Run: headless pygame with SDL's dummy video driver; simulated clock (each Clock.tick advances the game by its frame time, no real sleeping); random seed 0; keys injected as events and as key.get_pressed() state; no mouse input; restart key C tapped at the start of phases 3 and 4.
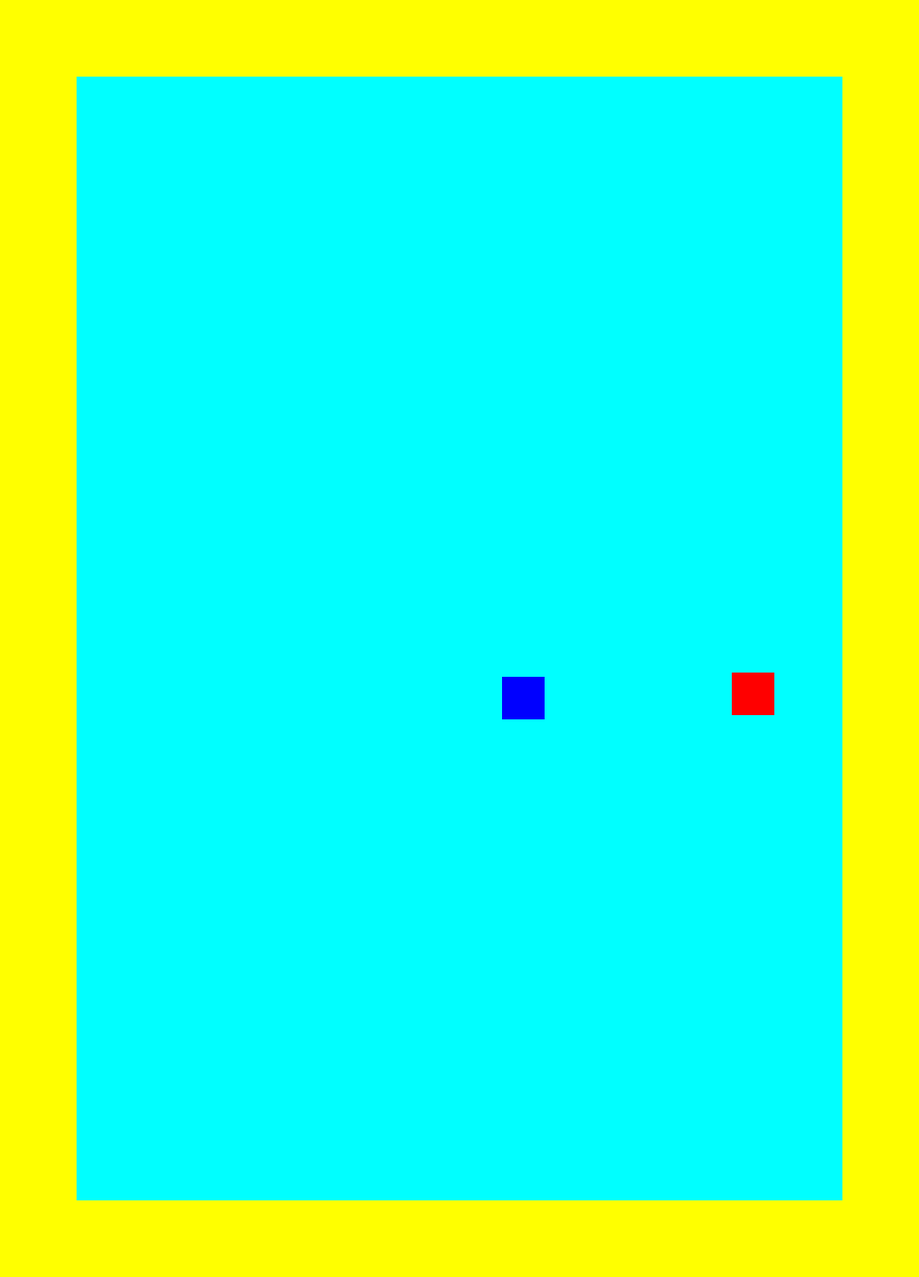
Frame 1 of 4 · flips 1–60 · no input
Frame 2 of 4 · flips 61–180 · tapped SPACE, RETURN · held RIGHT (→), D · screen unchanged from frame 1, image omitted
Frame 3 of 4 · flips 181–300 · tapped C · held DOWN (↓), S · screen unchanged from frame 2, image omitted
Frame 4 of 4 · flips 301–420 · tapped C · held LEFT (←), A, UP (↑), W · screen unchanged from frame 3, image omitted

The pygame program that drew these frames:

# Teknath krishna jha 
# Walchand college of engineering sangli
# CSE
# All dimensions are taken as per poco f1 

# Basic window setup 
# part 1

import pygame 
import time 
import random

# initializing pygame
pygame.init()

# colors
black = (0,0,0)
white = (255,255,255)
red   = (255,0,0)
green = (0,255,0)
blue  = (0,0,255)
yellow = (255,255,0)

# window surface size 
width=90
window_width =1080

window_height =1500




gameDisplay = pygame.display.set_mode((window_width , window_height))


# window name 
pygame.display.set_caption('$n@ke g@me Teknath jha')

# text font 
font = pygame.font.SysFont(None , 25 , bold=True)

# on quit 
def myquit():
	pygame.quit()
	sys.exit()

clock = pygame.time.Clock()
FPS = 5
blockSize = 50
noPixel = 0

'''
sizeGrd = window_width // blockSize
row = 0
col = 0
for nextline in range(sizeGrd):
'''

# part 2
# function to each block of draw snake
def snake(blockSize, snakelist):

    #x = 250 - (segment_width + segment_margin) * i
    i=1

    for size in snakelist:
        if i==1:
            i=0
            pygame.draw.rect(gameDisplay, blue ,[size[0]+5,size[1],blockSize,blockSize],100)
        else:
            i=1
            pygame.draw.rect(gameDisplay, black ,[size[0]+5,size[1],blockSize,blockSize])
        

def message_to_screen(msg, color):
    # render bold text background is cyan
    screen_text = font.render(msg, True, 'red' ,'cyan')
    # position of text on surface 
    gameDisplay.blit(screen_text, [((window_width)/2)-350, ((window_height)/2) -50])

 # part 3
def gameLoop():

    # game status


    gameExit = False
    gameOver = False

    lead_x = (window_width+width)/2
    lead_y = (window_height+width)/2

    change_pixels_of_x = 0
    change_pixels_of_y = 0
    
    # Initial snake dimension
    snakelist = []
    snakeLength = 1

    # food position
    # round for round off values for integer 
    randomAppleX = round(random.randrange(0, (window_width-width)-blockSize)/10.0)*10.0
    randomAppleY = round(random.randrange(0, (window_height-width)-blockSize)/10.0)*10.0


    while not gameExit:
        # Execution of below while loop when game will over
        while gameOver == True:
            gameDisplay.fill(white)
            message_to_screen("Game over, press c to play again or Q to quit", red)
            pygame.display.update()
            for event in pygame.event.get():
                if event.type == pygame.QUIT:
                    gameOver = False
                    gameExit = True
                if event.type == pygame.KEYDOWN:
                    if event.key == pygame.K_q:
                        gameExit = True
                        gameOver = False
                    if event.key == pygame.K_c:
                        gameLoop()

        for event in pygame.event.get():
            if event.type == pygame.QUIT:
                gameExit = True

            if event.type == pygame.KEYDOWN:
                if event.key == pygame.K_ESCAPE:
                    myquit()

                # windows
                # leftArrow = event.key == pygame.K_LEFT
                # rightArrow = event.key == pygame.K_RIGHT
                # upArrow = event.key == pygame.K_UP
                # downArrow = event.key == pygame.K_DOWN


                # Androids
                leftArrow = event.key == pygame.K_4 
                rightArrow = event.key ==pygame.K_6 
                upArrow = event.key == pygame.K_2 
                downArrow = event.key ==  pygame.K_8 
                # for user speed self exceeding 
                # speed = event.key ==  pygame.K_5 

             #Reduce and exceed from opposite ends as per instructions as left ,right, up , down 
                if leftArrow:
                    change_pixels_of_x = -blockSize
                    change_pixels_of_y = noPixel
                elif rightArrow:
                    change_pixels_of_x = blockSize
                    change_pixels_of_y = noPixel
                elif upArrow:
                    change_pixels_of_y = -blockSize
                    change_pixels_of_x = noPixel
                elif downArrow:
                    change_pixels_of_y = blockSize
                    change_pixels_of_x = noPixel

            if lead_x >= (window_width-width) or lead_x < 0+width or lead_y >= (window_height-width) or lead_y < 0+width:
                gameOver = True

        lead_x += change_pixels_of_x
        lead_y += change_pixels_of_y

        gameDisplay.fill('cyan')


        AppleThickness = 50
        # About food position and size in terminal in back-end
        print([int(randomAppleX),int(randomAppleY),AppleThickness,AppleThickness])
        pygame.draw.rect(gameDisplay, red, [randomAppleX,randomAppleY,AppleThickness,AppleThickness])

        allspriteslist = []
        allspriteslist.append(lead_x)
        allspriteslist.append(lead_y)
        snakelist.append(allspriteslist)

        if len(snakelist) > snakeLength:
            del snakelist[0]

        for eachSegment in snakelist [:-1]:
            if eachSegment == allspriteslist:
                gameOver = True

        snake(blockSize, snakelist)

# border 
        # left most 
        pygame.draw.rect(gameDisplay,yellow,[0,0,width,window_height])
        # right most 
        pygame.draw.rect(gameDisplay,yellow,[window_width-width,0,width,window_height])
        # bottom most
        pygame.draw.rect(gameDisplay,yellow,[0,window_height-width,window_width,width])
        # top most 
        pygame.draw.rect(gameDisplay,yellow,[0,0,window_width,width])


        pygame.display.update()      

# Comparision of food and snake mouth position 
        if lead_x >= (randomAppleX - AppleThickness) and lead_x <= (randomAppleX + AppleThickness-2):

            if lead_y >= (randomAppleY - AppleThickness) and lead_y <= (randomAppleY + AppleThickness-2):

                randomAppleX = round(random.randrange(0+width, (window_width-width)-blockSize)/10.0)*10.0

                randomAppleY = round(random.randrange(0+width, (window_height-width)-blockSize)/10.0)*10.0
                # finally snake ate food 
                snakeLength += 1   

# Frames per second here it is 5fps

        clock.tick(FPS)

    pygame.quit()
    quit()

# Calling 

gameLoop()
